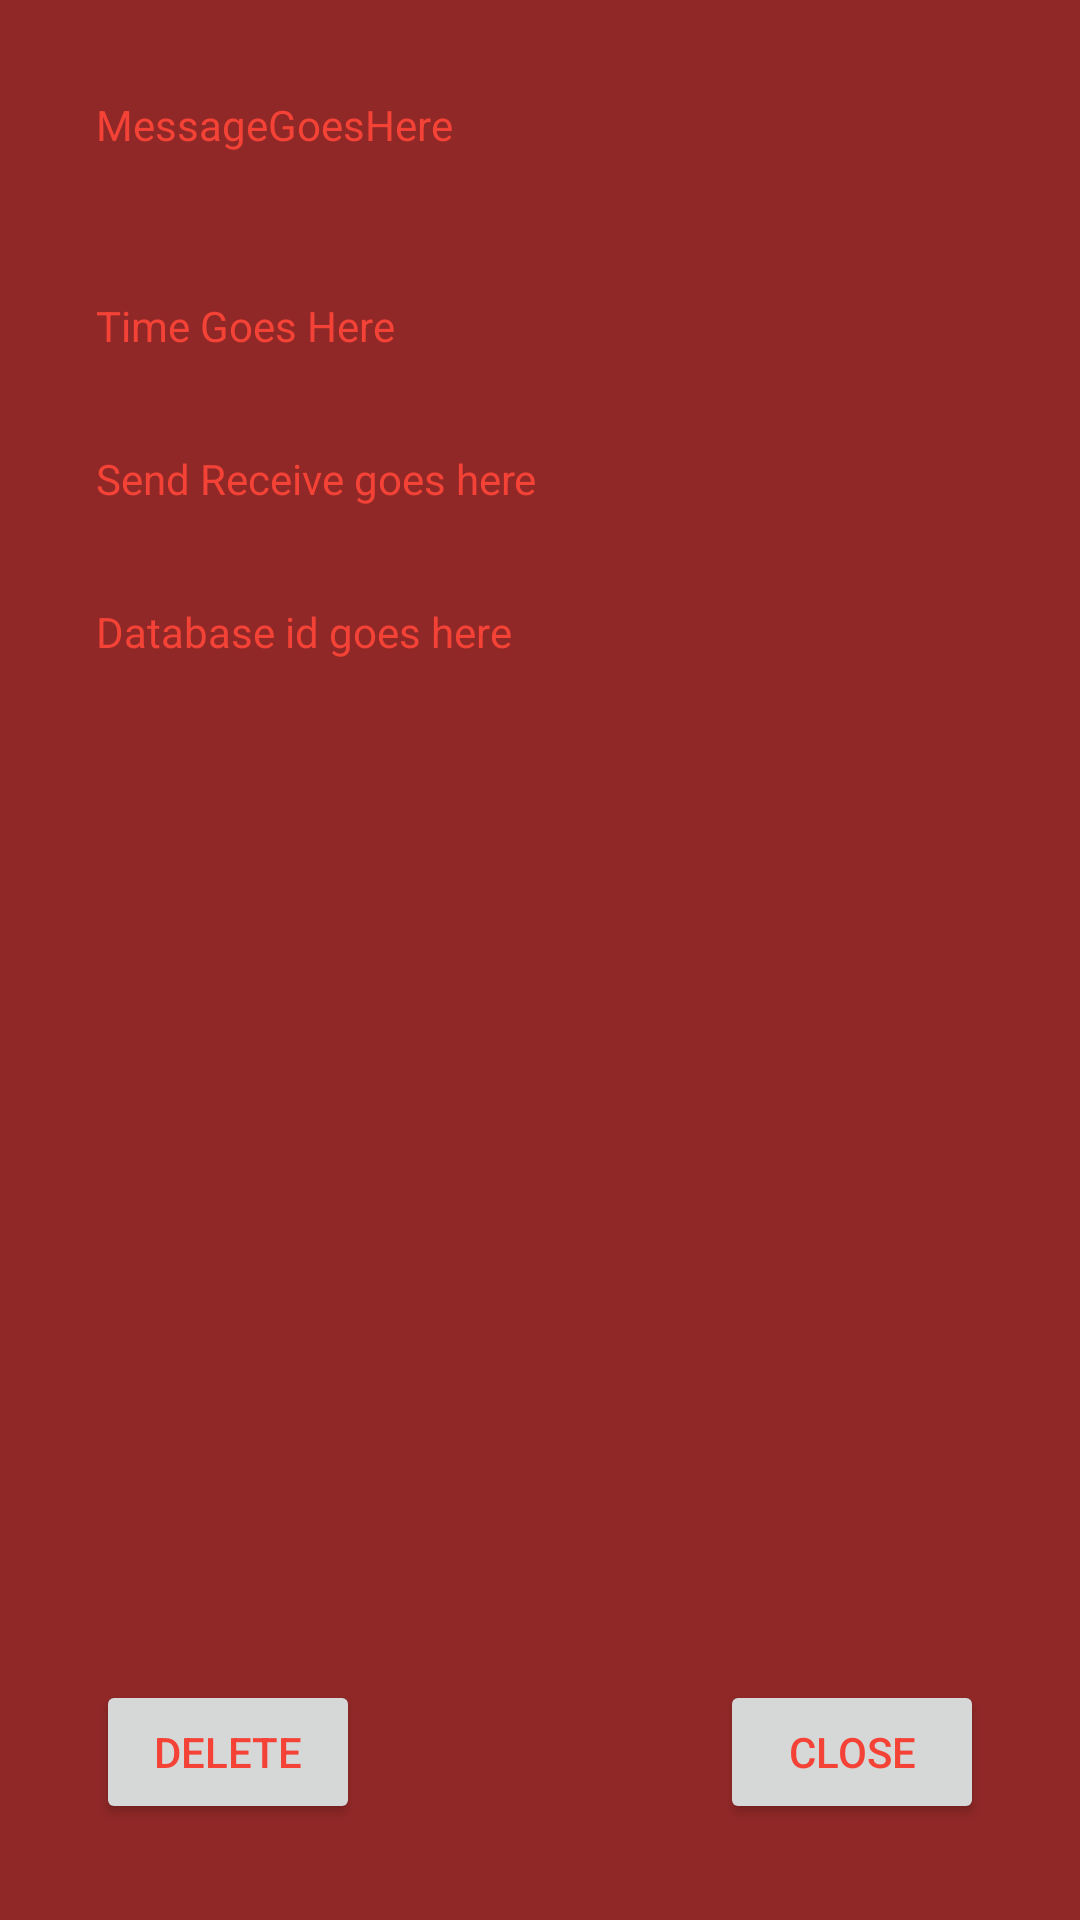

Android layout source for this screen:
<!-- AndroidManifest.xml: application theme Theme.JenyasAndroidLabs -->
<!-- res/layout/details_layout.xml -->
<?xml version="1.0" encoding="utf-8"?>
<androidx.constraintlayout.widget.ConstraintLayout xmlns:android="http://schemas.android.com/apk/res/android"
    xmlns:app="http://schemas.android.com/apk/res-auto"
    xmlns:tools="http://schemas.android.com/tools"
    android:layout_width="match_parent"
    android:background="@color/white"
    android:layout_height="match_parent">

    <TextView
        android:id="@+id/messageView"
        android:layout_width="162dp"
        android:layout_height="35dp"
        android:layout_marginStart="32dp"
        android:layout_marginTop="32dp"
        android:text="MessageGoesHere"
        app:layout_constraintStart_toStartOf="parent"
        app:layout_constraintTop_toTopOf="parent" />

    <TextView
        android:id="@+id/timeView"
        android:layout_width="wrap_content"
        android:layout_height="wrap_content"
        android:layout_marginTop="32dp"
        android:text="Time Goes Here"
        app:layout_constraintStart_toStartOf="@+id/messageView"
        app:layout_constraintTop_toBottomOf="@+id/messageView" />

    <TextView
        android:id="@+id/sendView"
        android:layout_width="wrap_content"
        android:layout_height="wrap_content"
        android:layout_marginTop="32dp"
        android:text="Send Receive goes here"
        app:layout_constraintStart_toStartOf="@+id/timeView"
        app:layout_constraintTop_toBottomOf="@+id/timeView" />

    <TextView
        android:id="@+id/databaseView"
        android:layout_width="wrap_content"
        android:layout_height="wrap_content"
        android:layout_marginTop="32dp"
        android:text="Database id goes here"
        app:layout_constraintStart_toStartOf="@+id/sendView"
        app:layout_constraintTop_toBottomOf="@+id/sendView" />

    <Button
        android:id="@+id/deleteButton"
        android:layout_width="wrap_content"
        android:layout_height="wrap_content"
        android:layout_marginStart="32dp"
        android:layout_marginBottom="32dp"
        android:text="Delete"
        app:layout_constraintBottom_toBottomOf="parent"
        app:layout_constraintStart_toStartOf="parent" />

    <Button
        android:id="@+id/closeButton"
        android:layout_width="wrap_content"
        android:layout_height="wrap_content"
        android:layout_marginEnd="32dp"
        android:layout_marginBottom="32dp"
        android:text="Close"
        app:layout_constraintBottom_toBottomOf="parent"
        app:layout_constraintEnd_toEndOf="parent" />

</androidx.constraintlayout.widget.ConstraintLayout>
<!-- resources referenced by this layout -->
<resources>
  <color name="white">#912828</color>
  <style name="Theme.JenyasAndroidLabs" parent="Theme.MaterialComponents.DayNight.DarkActionBar">
          
          <item name="colorPrimary">@color/my_primary</item>
          
          <item name="colorSecondary">@color/my_secondary</item>
          
          <item name="android:statusBarColor">@color/my_statusbar</item>
          
          <item name="android:textColor">@color/my_text</item>
  
      </style>
  <color name="my_primary">#C81919</color>
  <color name="my_secondary">#27989C</color>
  <color name="my_statusbar">#673AB7</color>
  <color name="my_text">#F44336</color>
</resources>
